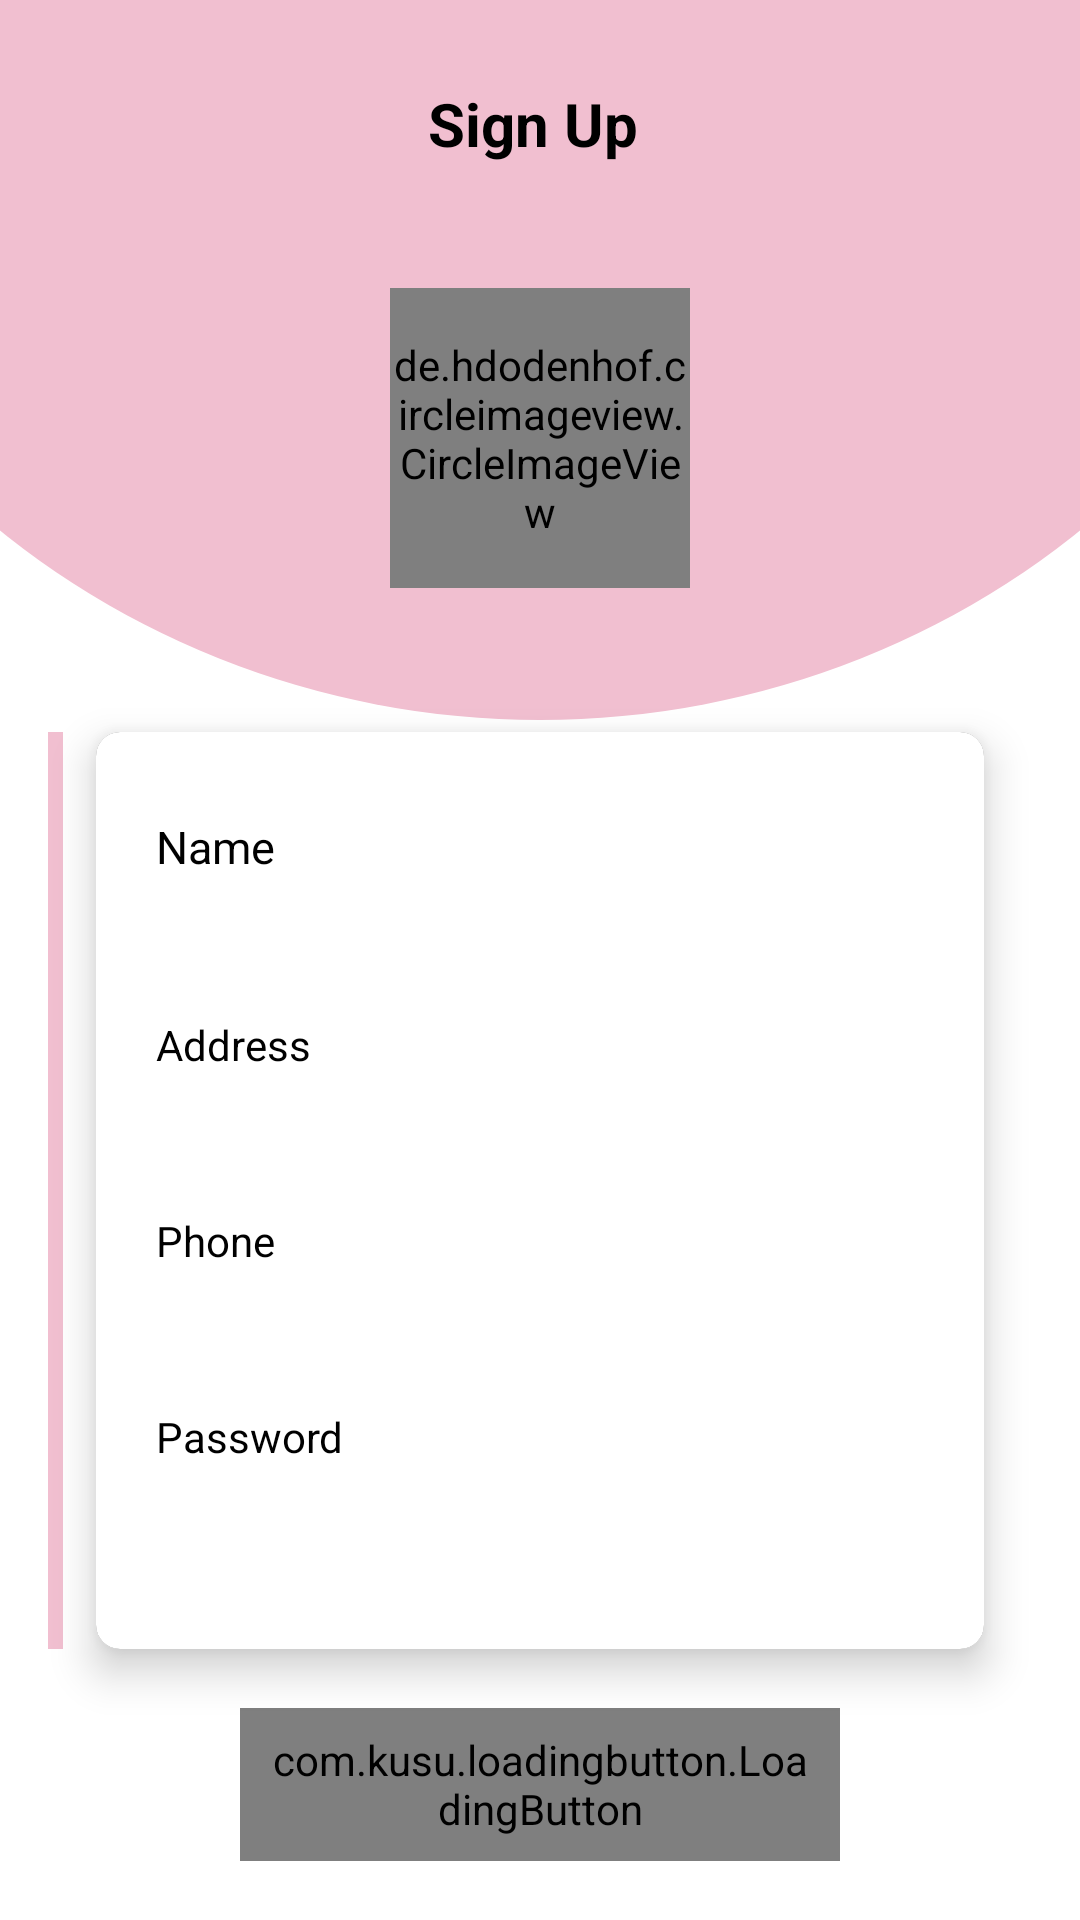

Write the Android layout XML for this screen, with the resource values it uses.
<!-- AndroidManifest.xml: application theme Theme.WomanSafty -->
<!-- res/layout/activity_signup.xml -->
<?xml version="1.0" encoding="utf-8"?>
<androidx.constraintlayout.widget.ConstraintLayout xmlns:android="http://schemas.android.com/apk/res/android"
    xmlns:app="http://schemas.android.com/apk/res-auto"
    xmlns:tools="http://schemas.android.com/tools"
    android:layout_width="match_parent"
    android:id="@+id/root"
    android:layout_height="match_parent"
    android:background="@drawable/half_circle_radius"
    tools:context=".Signup">

    <TextView
        android:layout_marginTop="10dp"
        android:layout_width="105dp"
        android:layout_height="27dp"
        android:text="   Sign Up"
        android:textColor="@color/black"
        android:textSize="20sp"
        android:textStyle="bold"
        app:layout_constraintBottom_toTopOf="@+id/guideline4"
        app:layout_constraintEnd_toEndOf="parent"
        app:layout_constraintStart_toStartOf="parent"
        app:layout_constraintTop_toTopOf="parent" />

    <de.hdodenhof.circleimageview.CircleImageView
        android:id="@+id/profile_image"
        android:layout_width="100dp"
        android:layout_height="100dp"
        android:src="@drawable/avatar"
        app:civ_border_color="@color/flat_red_1"
        app:civ_border_width="2dp"
        app:layout_constraintBottom_toTopOf="@+id/guideline3"
        app:layout_constraintEnd_toEndOf="parent"
        app:layout_constraintStart_toStartOf="parent"
        app:layout_constraintTop_toTopOf="@+id/guideline4" />

    <androidx.constraintlayout.widget.Guideline
        android:id="@+id/guideline3"
        android:layout_width="wrap_content"
        android:layout_height="wrap_content"
        android:orientation="horizontal"
        app:layout_constraintGuide_begin="220dp" />

    <androidx.constraintlayout.widget.Guideline
        android:id="@+id/guideline4"
        android:layout_width="wrap_content"
        android:layout_height="wrap_content"
        android:orientation="horizontal"
        app:layout_constraintGuide_begin="72dp" />
    <androidx.cardview.widget.CardView
        android:layout_width="match_parent"
        android:layout_height="wrap_content"
        android:layout_margin="32dp"
        android:id="@+id/cardView"
        app:cardCornerRadius="8dp"
        app:cardElevation="8dp"
        app:layout_constraintTop_toTopOf="@+id/guideline5"
 >

        <androidx.constraintlayout.widget.ConstraintLayout
            android:id="@+id/container"
            android:layout_width="match_parent"
            android:layout_height="wrap_content"
            android:background="@color/white"
            android:padding="20dp">

            <TextView
                android:id="@+id/name"
                android:layout_width="wrap_content"
                android:layout_height="wrap_content"
                android:layout_marginTop="8dp"
                android:text="Name"
                android:textColor="@color/black"
                android:textSize="15sp"
                app:layout_constraintStart_toStartOf="parent"
                app:layout_constraintTop_toTopOf="parent" />

            <EditText
                android:id="@+id/name_edit"
                android:layout_width="match_parent"
                android:layout_height="wrap_content"
                android:inputType="text"
                android:textColor="@color/black"
                android:backgroundTint="@color/flat_grey_dark_1"
                app:layout_constraintTop_toBottomOf="@+id/name" />

            <TextView
                android:id="@+id/address"
                android:layout_width="wrap_content"
                android:layout_height="wrap_content"
                android:layout_marginTop="5dp"
                android:text="Address"
                android:textColor="@color/black"
                app:layout_constraintStart_toStartOf="parent"
                app:layout_constraintTop_toBottomOf="@+id/name_edit" />

            <EditText
                android:id="@+id/address_edit"
                android:layout_width="match_parent"
                android:layout_height="wrap_content"
                android:inputType="text"
                android:textColor="@color/black"
                android:backgroundTint="@color/flat_grey_dark_1"
                app:layout_constraintTop_toBottomOf="@+id/address" />

            <TextView
                android:id="@+id/phone"
                android:layout_width="wrap_content"
                android:layout_height="wrap_content"
                android:layout_marginTop="5dp"
                android:text="Phone"
                android:textColor="@color/black"

                app:layout_constraintStart_toStartOf="parent"
                app:layout_constraintTop_toBottomOf="@+id/address_edit" />

            <EditText
                android:id="@+id/phone_edit"
                android:layout_width="match_parent"
                android:layout_height="wrap_content"
                android:inputType="text"
                android:textColor="@color/black"
                android:backgroundTint="@color/flat_grey_dark_1"
                app:layout_constraintTop_toBottomOf="@+id/phone" />

            <TextView
                android:id="@+id/password"
                android:layout_width="wrap_content"
                android:layout_height="wrap_content"
                android:layout_marginTop="5dp"
                android:text="Password"
                android:textColor="@color/black"

                app:layout_constraintStart_toStartOf="parent"
                app:layout_constraintTop_toBottomOf="@+id/phone_edit" />

            <EditText
                android:id="@+id/password_edit"
                android:layout_width="match_parent"
                android:layout_height="wrap_content"
                android:inputType="textPassword"
                android:textColor="@color/black"
                android:backgroundTint="@color/flat_grey_dark_1"
                app:layout_constraintTop_toBottomOf="@+id/password" />
        </androidx.constraintlayout.widget.ConstraintLayout>
    </androidx.cardview.widget.CardView>

    <View
        android:id="@+id/vVerticalLine"
        android:layout_width="5dp"
        android:layout_height="0dp"
        android:layout_marginStart="16dp"
        android:background="#F1BFD0"
        app:layout_constraintBottom_toBottomOf="@id/cardView"
        app:layout_constraintStart_toStartOf="parent"
        app:layout_constraintTop_toTopOf="@id/cardView" />

    <androidx.constraintlayout.widget.Guideline
        android:id="@+id/guideline5"
        android:layout_width="wrap_content"
        android:layout_height="wrap_content"
        android:orientation="horizontal"
        app:layout_constraintGuide_end="428dp" />

    <com.kusu.loadingbutton.LoadingButton
        android:id="@+id/loadingButton"
        android:layout_width="200dp"
        android:layout_height="51dp"
        android:layout_marginTop="24dp"
        android:layout_marginBottom="24dp"
        android:paddingLeft="10dp"
        android:paddingRight="10dp"
        android:text="SIGNUP"
        android:textColor="@color/white"
        app:layout_constraintBottom_toBottomOf="parent"
        app:layout_constraintEnd_toEndOf="parent"
        app:layout_constraintStart_toStartOf="parent"
        app:layout_constraintTop_toBottomOf="@+id/cardView"
        app:lb_buttonColor="#F1BFD0"
        app:lb_isCircular="true"
        app:lb_isShadowEnable="true"
        app:lb_loaderColor="@color/white"
        app:lb_shadowColor="#F1BFD0"
        app:lb_shadowHeight="5dp" />

</androidx.constraintlayout.widget.ConstraintLayout>
<!-- resources referenced by this layout -->
<resources>
  <color name="black">#FF000000</color>
  <color name="white">#FFFFFFFF</color>
  <!-- drawable avatar: jpg bitmap (drawable, 6661 bytes) -->
  <!-- drawable half_circle_radius (drawable) -->
  <?xml version="1.0" encoding="utf-8"?>
  <layer-list  xmlns:android="http://schemas.android.com/apk/res/android">
      <item>
          <shape xmlns:android="http://schemas.android.com/apk/res/android"
              android:shape="rectangle">
              <solid android:color="#FFFFFF" />
          </shape>
      </item>
      <item
          android:bottom="400dp"
          android:left="-100dp"
          android:right="-100dp"
          android:top="-300dp">
          <shape xmlns:android="http://schemas.android.com/apk/res/android"
              android:shape="oval">
  
              <solid android:color="#F1BFD0" />
          </shape>
      </item>
  </layer-list>
  <style name="Theme.WomanSafty" parent="Theme.MaterialComponents.NoActionBar">
          
          <item name="colorPrimary">#F1BFD0</item>
          <item name="colorPrimaryVariant">#F1BFD0</item>
          <item name="colorOnPrimary">@color/white</item>
          
          <item name="colorSecondary">@color/teal_200</item>
          <item name="colorSecondaryVariant">@color/teal_700</item>
          <item name="colorOnSecondary">#F1BFD0</item>
          
          <item name="android:statusBarColor" tools:targetApi="l">#F1BFD0</item>
          
          <item name="android:textColor">@color/black</item>
          <item name="android:itemBackground">@color/white</item>
      </style>
  <color name="teal_200">#FF03DAC5</color>
  <color name="teal_700">#FF018786</color>
</resources>
